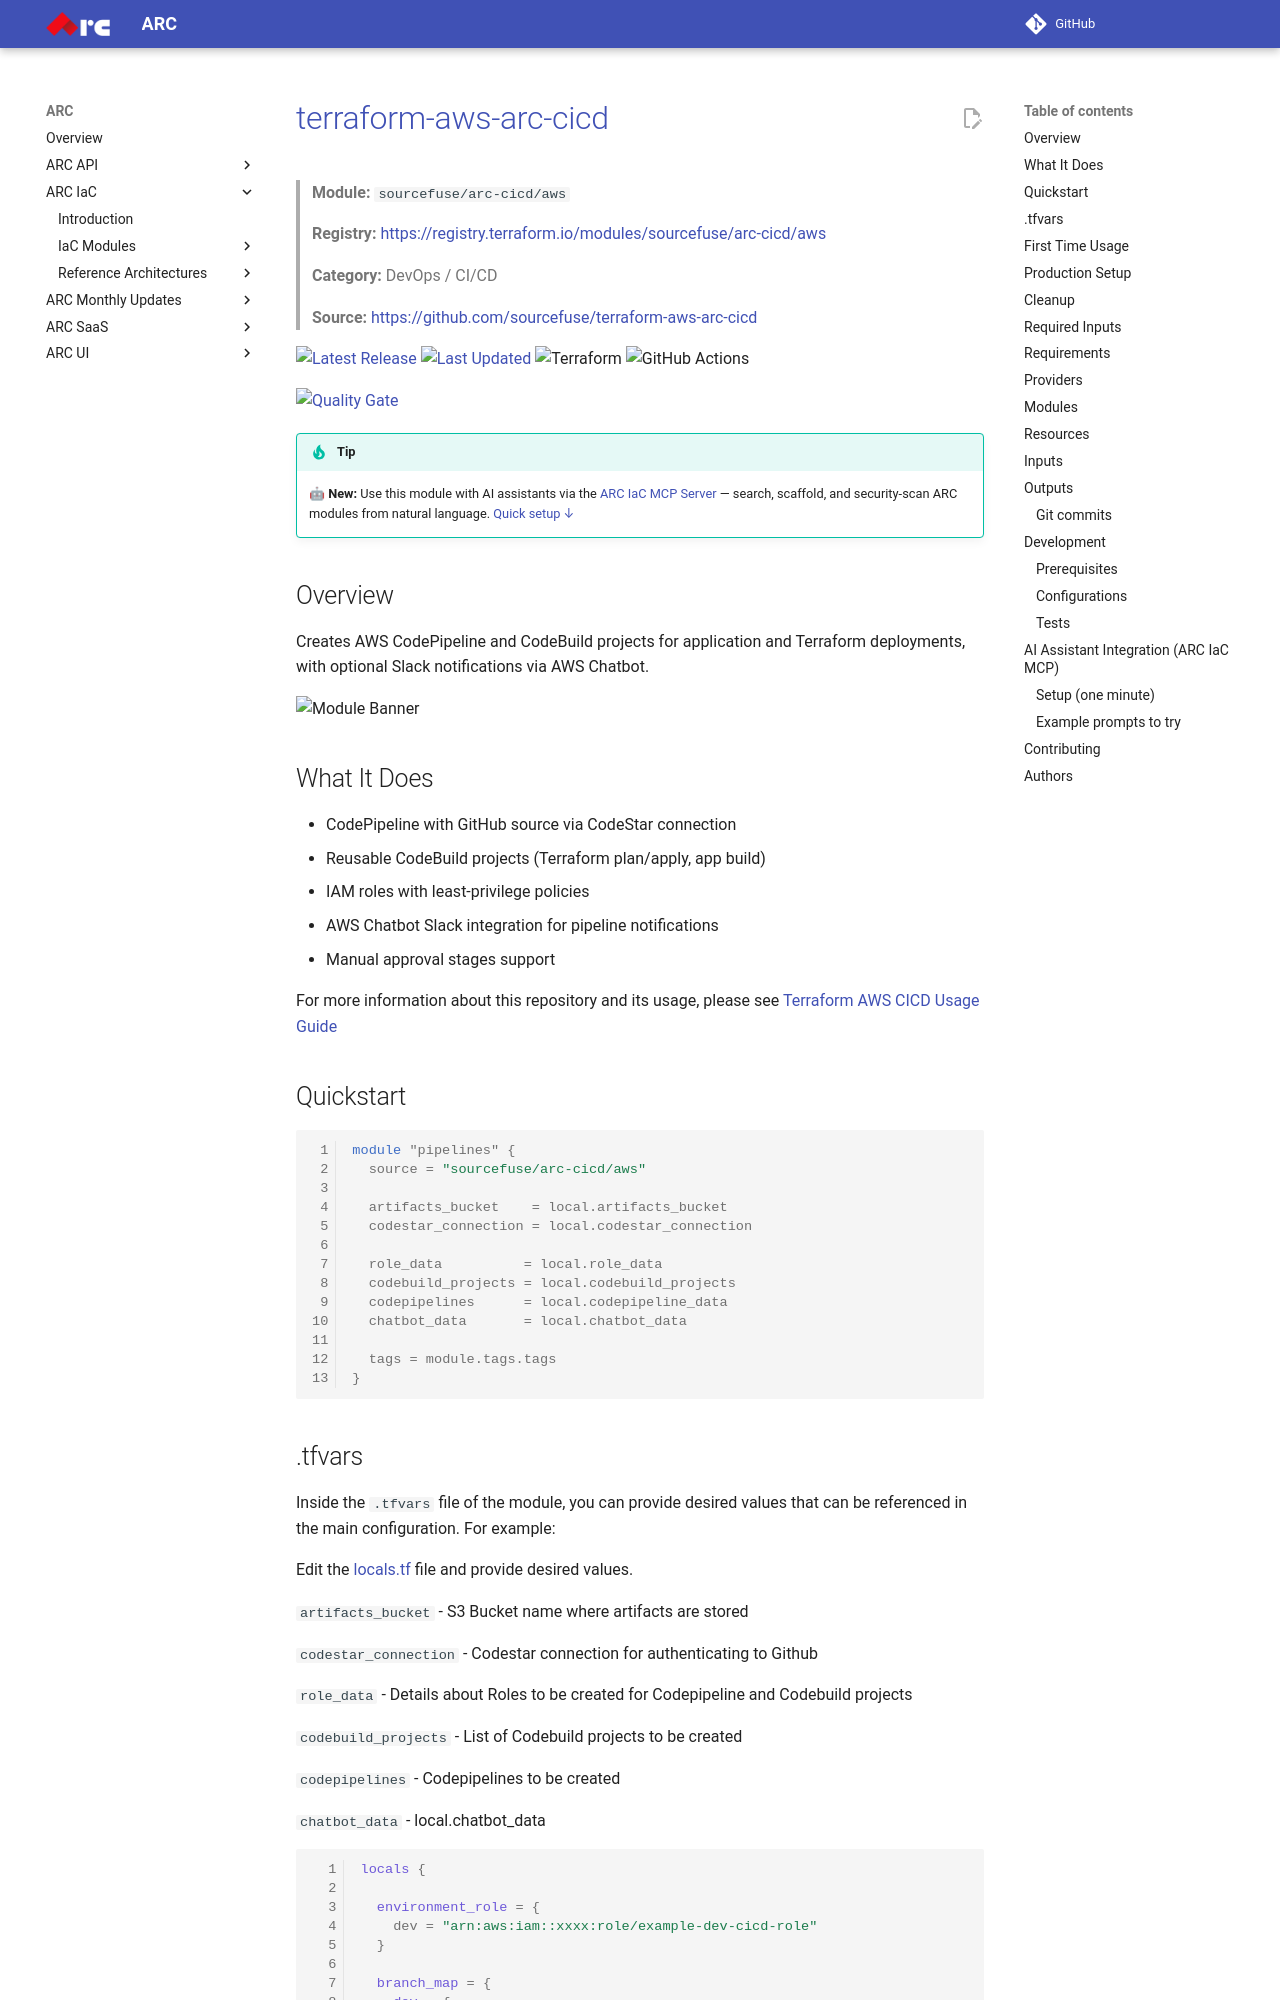

repository: sourcefuse/arc-docs · page: arc-iac-docs/modules/terraform-aws-arc-cicd/index.html · generator: mkdocs



# [terraform-aws-arc-cicd](https://github.com/sourcefuse/terraform-aws-arc-cicd)

> **Module:** `sourcefuse/arc-cicd/aws`

> **Registry:** [https://registry.terraform.io/modules/sourcefuse/arc-cicd/aws](https://registry.terraform.io/modules/sourcefuse/arc-cicd/aws)

> **Category:** DevOps / CI/CD

> **Source:** [https://github.com/sourcefuse/terraform-aws-arc-cicd](https://github.com/sourcefuse/terraform-aws-arc-cicd)

[![Latest Release](https://img.shields.io/github/release/sourcefuse/terraform-aws-arc-cicd.svg?style=for-the-badge)](https://github.com/sourcefuse/terraform-aws-arc-cicd/releases/latest)
[![Last Updated](https://img.shields.io/github/last-commit/sourcefuse/terraform-aws-arc-cicd.svg?style=for-the-badge)](https://github.com/sourcefuse/terraform-aws-arc-cicd/commits)
![Terraform](https://img.shields.io/badge/terraform-%235835CC.svg?style=for-the-badge&logo=terraform&logoColor=white)
![GitHub Actions](https://img.shields.io/badge/github%20actions-%232671E5.svg?style=for-the-badge&logo=githubactions&logoColor=white)

[![Quality Gate](https://sonarcloud.io/api/project_badges/quality_gate?project=sourcefuse_terraform-aws-arc-cicd&token=b697edbb45222daad2f3184fdb06b908aec00460)](https://sonarcloud.io/summary/new_code?id=sourcefuse_terraform-aws-arc-cicd)

> [!TIP]
> 🤖 **New:** Use this module with AI assistants via the [ARC IaC MCP Server](https://github.com/sourcefuse/arc-iac-mcp) — search, scaffold, and security-scan ARC modules from natural language. [Quick setup ↓](#ai-assistant-integration-arc-iac-mcp)


## Overview

Creates AWS CodePipeline and CodeBuild projects for application and Terraform deployments, with optional Slack notifications via AWS Chatbot.

![Module Banner](./static/multi-account-cicd.png)


## What It Does

- CodePipeline with GitHub source via CodeStar connection
- Reusable CodeBuild projects (Terraform plan/apply, app build)
- IAM roles with least-privilege policies
- AWS Chatbot Slack integration for pipeline notifications
- Manual approval stages support

For more information about this repository and its usage, please see [Terraform AWS CICD Usage Guide](https://github.com/sourcefuse/terraform-aws-arc-cicd/blob/main/docs/module-usage-guide/README.md)

## Quickstart

```hcl
module "pipelines" {
  source = "sourcefuse/arc-cicd/aws"

  artifacts_bucket    = local.artifacts_bucket
  codestar_connection = local.codestar_connection

  role_data          = local.role_data
  codebuild_projects = local.codebuild_projects
  codepipelines      = local.codepipeline_data
  chatbot_data       = local.chatbot_data

  tags = module.tags.tags
}
```
